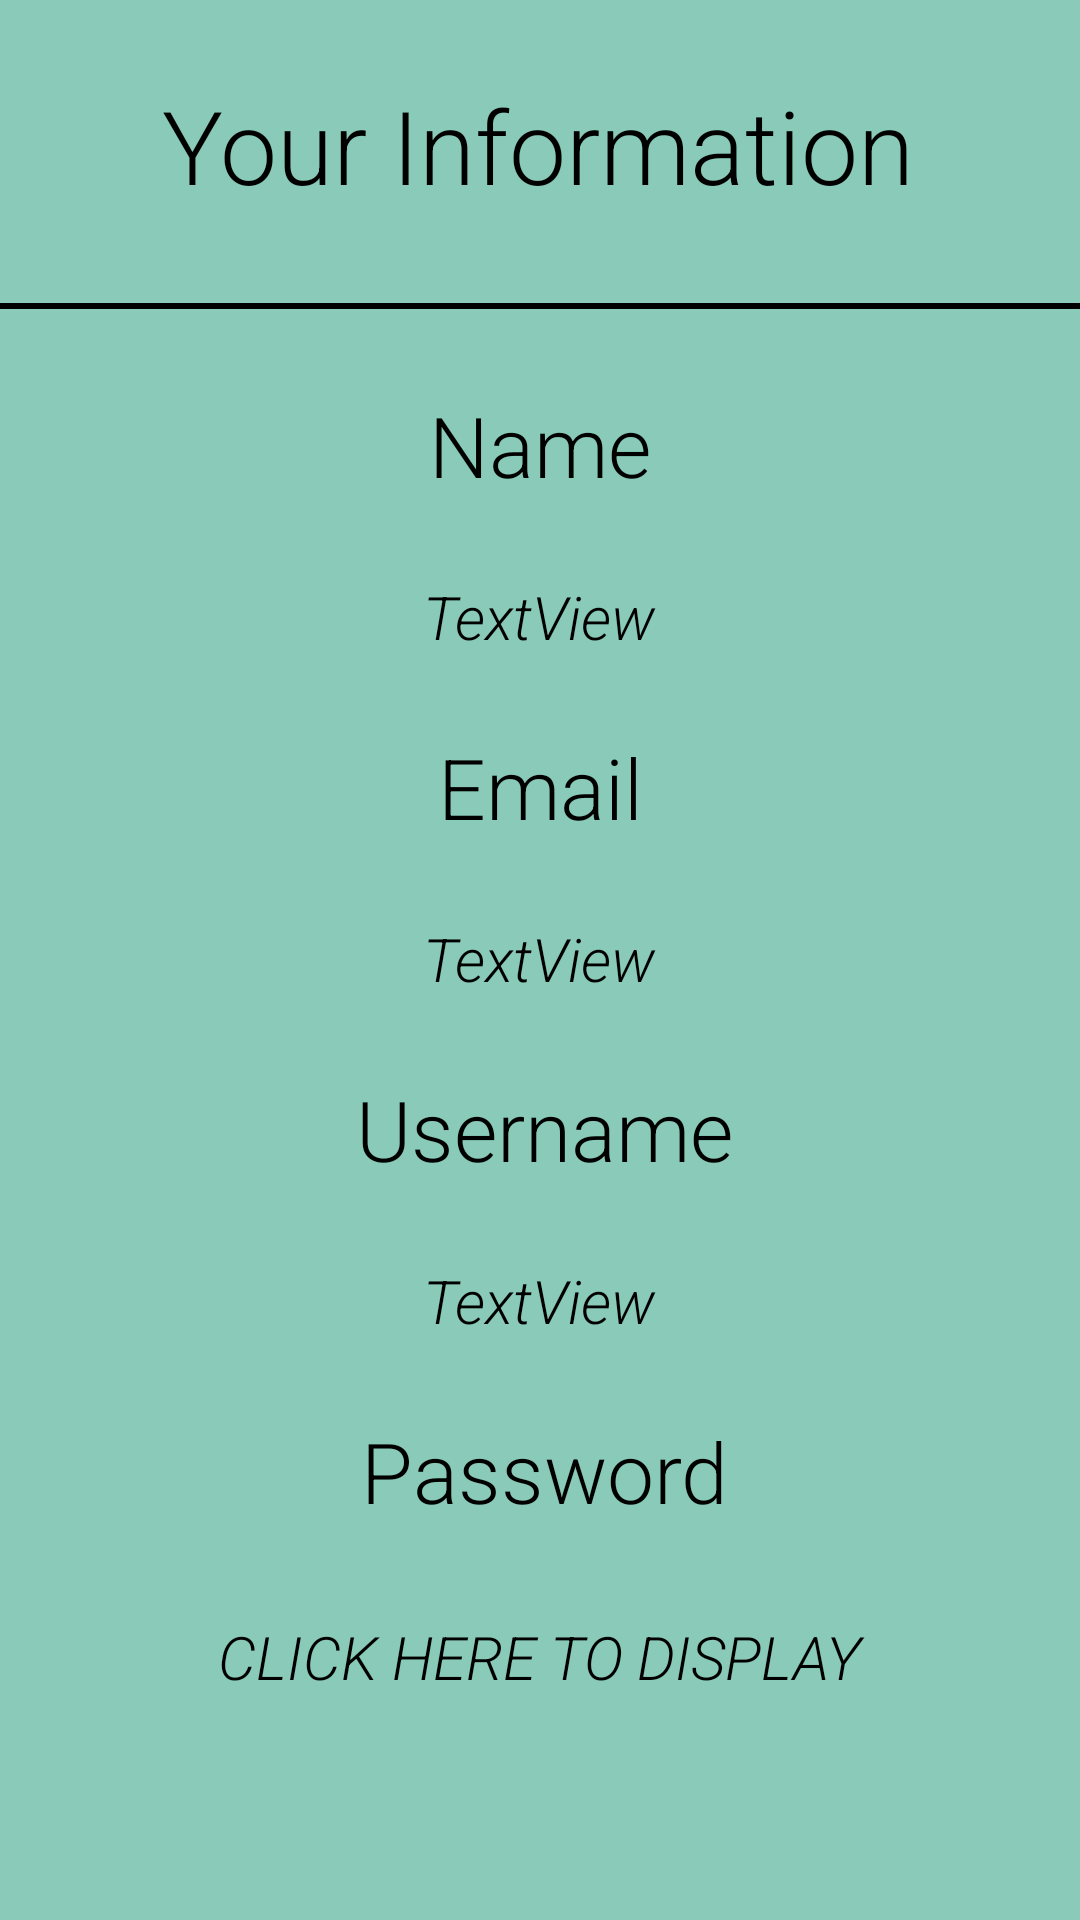

Produce the Android XML layout that renders to this screen, including the resource entries it uses.
<!-- AndroidManifest.xml: application theme Theme.Cscb07app -->
<!-- res/layout/activity_customer_settings.xml -->
<?xml version="1.0" encoding="utf-8"?>
<androidx.constraintlayout.widget.ConstraintLayout xmlns:android="http://schemas.android.com/apk/res/android"
    xmlns:app="http://schemas.android.com/apk/res-auto"
    xmlns:tools="http://schemas.android.com/tools"
    android:layout_width="match_parent"
    android:layout_height="match_parent"
    android:background="#AB50B196"
    tools:context=".customer.CustomerSettingsActivity">

    <Button
        android:id="@+id/displayCustomerPassword"
        android:layout_width="375dp"
        android:layout_height="48dp"
        android:layout_marginTop="12dp"
        android:background="?android:attr/selectableItemBackground"
        android:fontFamily="sans-serif-light"
        android:gravity="center"
        android:hint="@string/censoredPassword"
        android:onClick="onPasswordClick"
        android:text="Click here to display"
        android:textColor="@color/black"
        android:textSize="20sp"
        android:textStyle="italic"
        app:layout_constraintBottom_toBottomOf="parent"
        app:layout_constraintEnd_toEndOf="parent"
        app:layout_constraintHorizontal_bias="0.555"
        app:layout_constraintStart_toStartOf="parent"
        app:layout_constraintTop_toBottomOf="@+id/customerPassword"
        app:layout_constraintVertical_bias="0.006" />

    <TextView
        android:id="@+id/customerPassword"
        android:layout_width="173dp"
        android:layout_height="51dp"
        android:layout_marginTop="12dp"
        android:gravity="center"
        android:hint="@string/prompt_password"
        android:text="Password"
        android:fontFamily="sans-serif-light"
        android:textColor="@color/black"
        android:textSize="28sp"
        app:layout_constraintEnd_toEndOf="parent"
        app:layout_constraintHorizontal_bias="0.508"
        app:layout_constraintStart_toStartOf="parent"
        app:layout_constraintTop_toBottomOf="@+id/displayCustomerUsername" />

    <TextView
        android:id="@+id/displayCustomerUsername"
        android:layout_width="264dp"
        android:layout_height="39dp"
        android:layout_marginTop="12dp"
        android:gravity="center"
        android:text="TextView"
        android:textStyle="italic"
        android:fontFamily="sans-serif-light"
        android:textColor="@color/black"
        android:textSize="20sp"
        app:layout_constraintEnd_toEndOf="parent"
        app:layout_constraintHorizontal_bias="0.496"
        app:layout_constraintStart_toStartOf="parent"
        app:layout_constraintTop_toBottomOf="@+id/customerUsername" />

    <TextView
        android:id="@+id/displayCustomerEmail"
        android:layout_width="264dp"
        android:layout_height="39dp"
        android:layout_marginTop="12dp"
        android:gravity="center"
        android:text="TextView"
        android:textStyle="italic"
        android:textColor="@color/black"
        android:textSize="20sp"
        android:fontFamily="sans-serif-light"
        app:layout_constraintEnd_toEndOf="parent"
        app:layout_constraintHorizontal_bias="0.496"
        app:layout_constraintStart_toStartOf="parent"
        app:layout_constraintTop_toBottomOf="@+id/customerEmail" />

    <TextView
        android:id="@+id/customerEmail"
        android:layout_width="173dp"
        android:layout_height="51dp"
        android:layout_marginTop="12dp"
        android:gravity="center"
        android:hint="@string/prompt_email"
        android:text="Email"
        android:fontFamily="sans-serif-light"
        android:textColor="@color/black"
        android:textSize="28sp"
        app:layout_constraintEnd_toEndOf="parent"
        app:layout_constraintStart_toStartOf="parent"
        app:layout_constraintTop_toBottomOf="@+id/displayCustomerName" />

    <TextView
        android:id="@+id/customerUsername"
        android:layout_width="173dp"
        android:layout_height="51dp"
        android:layout_marginTop="12dp"
        android:gravity="center"
        android:hint="@string/prompt_username"
        android:text="Username"
        android:fontFamily="sans-serif-light"
        android:textColor="@color/black"
        android:textSize="28sp"
        app:layout_constraintEnd_toEndOf="parent"
        app:layout_constraintHorizontal_bias="0.508"
        app:layout_constraintStart_toStartOf="parent"
        app:layout_constraintTop_toBottomOf="@+id/displayCustomerEmail" />

    <TextView
        android:id="@+id/customerName"
        android:layout_width="173dp"
        android:layout_height="51dp"
        android:layout_marginTop="20dp"
        android:gravity="center"
        android:hint="@string/prompt_name"
        android:text="Name"
        android:fontFamily="sans-serif-light"
        android:textColor="@color/black"
        android:textSize="28sp"
        app:layout_constraintEnd_toEndOf="parent"
        app:layout_constraintStart_toStartOf="parent"
        app:layout_constraintTop_toBottomOf="@+id/tableRow" />

    <TextView
        android:id="@+id/displayCustomerName"
        android:layout_width="264dp"
        android:layout_height="39dp"
        android:layout_marginTop="12dp"
        android:gravity="center"
        android:text="TextView"
        android:fontFamily="sans-serif-light"
        android:textStyle="italic"
        android:textColor="@color/black"
        android:textSize="20sp"
        app:layout_constraintEnd_toEndOf="parent"
        app:layout_constraintHorizontal_bias="0.496"
        app:layout_constraintStart_toStartOf="parent"
        app:layout_constraintTop_toBottomOf="@+id/customerName" />

    <TextView
        android:id="@+id/userInformation"
        android:layout_width="263dp"
        android:layout_height="65dp"
        android:layout_marginTop="16dp"
        android:gravity="center"
        android:text="Your Information"
        android:textColor="@color/black"
        android:textSize="34sp"
        android:fontFamily="sans-serif-light"
        app:layout_constraintEnd_toEndOf="parent"
        app:layout_constraintHorizontal_bias="0.493"
        app:layout_constraintStart_toStartOf="parent"
        app:layout_constraintTop_toTopOf="parent">

    </TextView>

    <androidx.constraintlayout.widget.Barrier
        android:layout_width="wrap_content"
        android:layout_height="wrap_content"
        app:barrierDirection="top"
        tools:layout_editor_absoluteX="181dp"
        tools:layout_editor_absoluteY="142dp" />

    <TableRow
        android:id="@+id/tableRow"
        android:layout_width="425dp"
        android:layout_height="2dp"
        android:layout_marginTop="20dp"
        android:background="@color/black"

        app:layout_constraintEnd_toEndOf="parent"
        app:layout_constraintStart_toStartOf="parent"
        app:layout_constraintTop_toBottomOf="@+id/userInformation" />

</androidx.constraintlayout.widget.ConstraintLayout>
<!-- resources referenced by this layout -->
<resources>
  <color name="black">#FF000000</color>
  <string name="censoredPassword">Click here to display</string>
  <string name="prompt_email">Email</string>
  <string name="prompt_name">Name</string>
  <string name="prompt_password">Password</string>
  <string name="prompt_username">Username</string>
  <style name="Theme.Cscb07app" parent="Theme.MaterialComponents.DayNight.DarkActionBar">
          
          <item name="colorPrimary">@color/purple_500</item>
          <item name="colorPrimaryVariant">@color/purple_700</item>
          <item name="colorOnPrimary">@color/white</item>
          
          <item name="colorSecondary">@color/teal_200</item>
          <item name="colorSecondaryVariant">@color/teal_700</item>
          <item name="colorOnSecondary">@color/black</item>
          
          <item name="android:statusBarColor" tools:targetApi="l">?attr/colorPrimaryVariant</item>
          
      </style>
  <color name="purple_500">#FF6200EE</color>
  <color name="purple_700">#FF3700B3</color>
  <color name="white">#FFFFFFFF</color>
  <color name="teal_200">#FF03DAC5</color>
  <color name="teal_700">#FF018786</color>
</resources>
